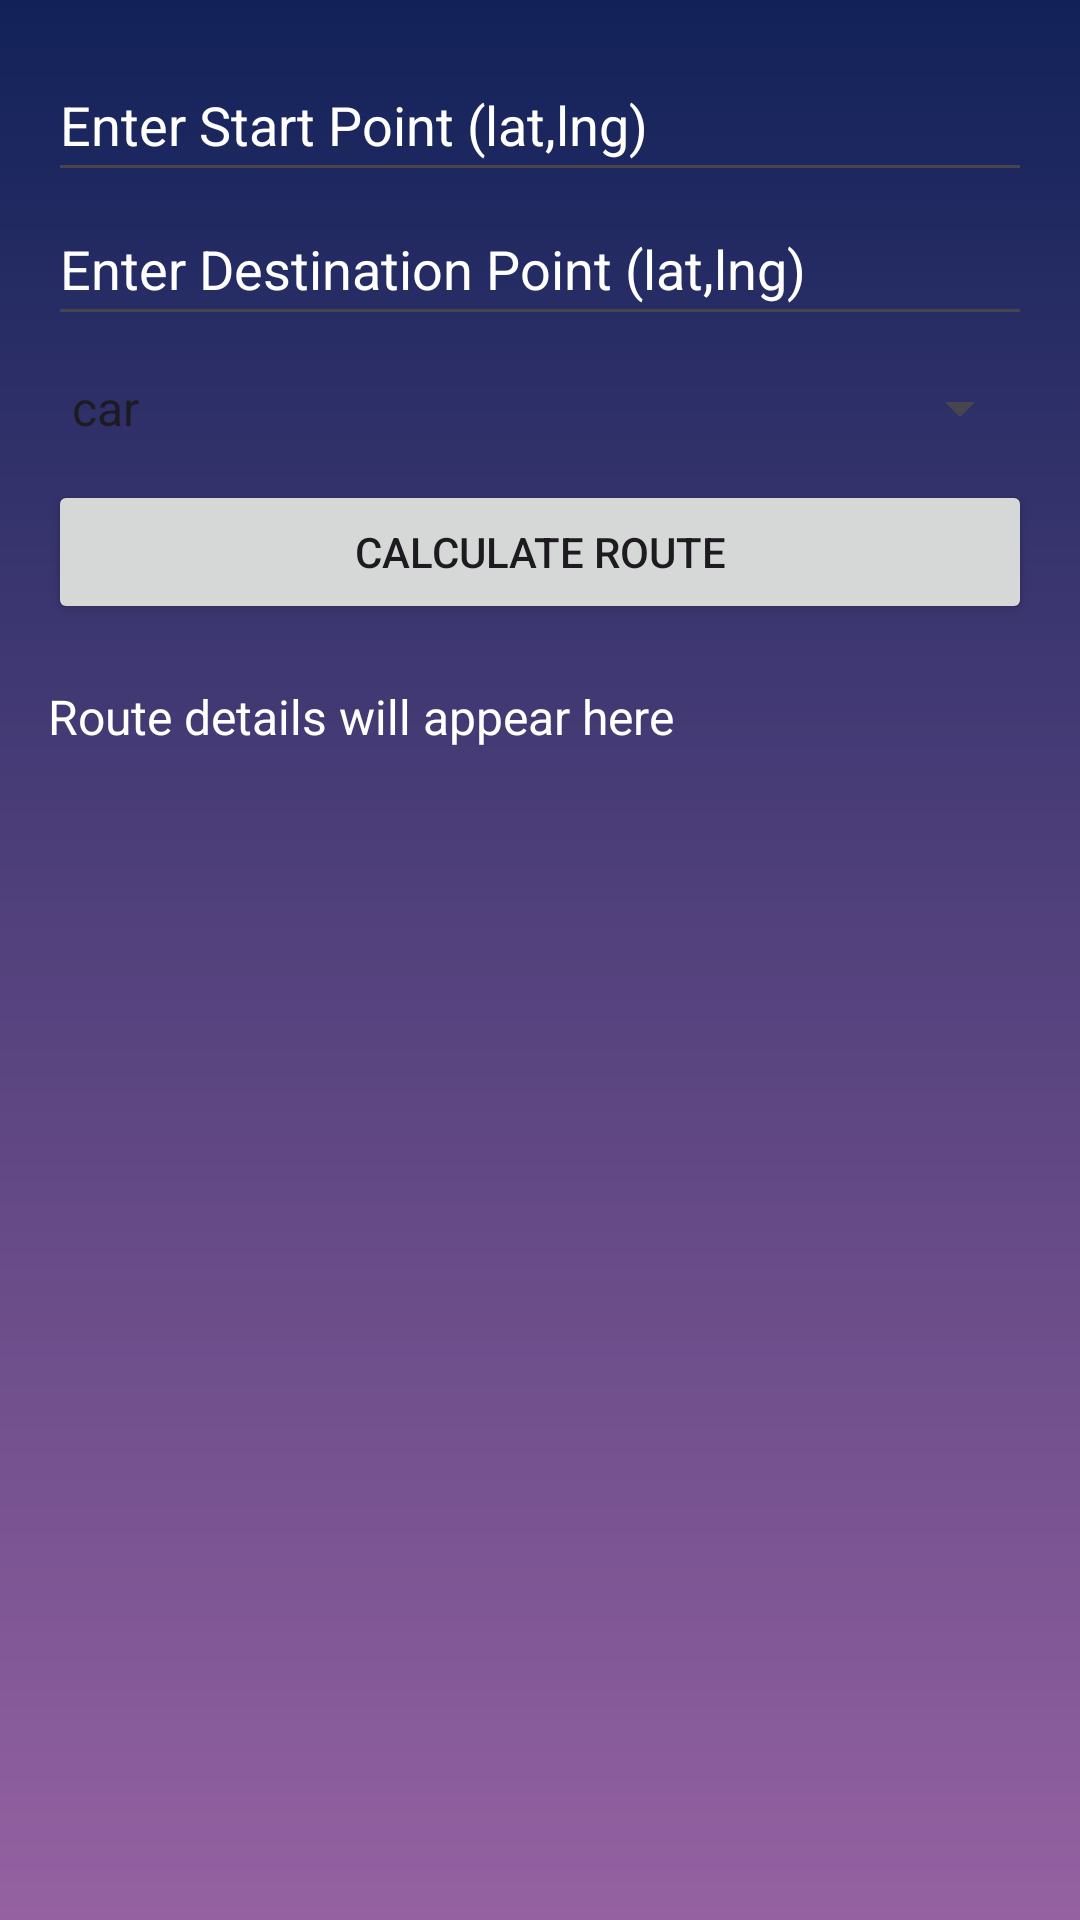

Android layout source for this screen:
<!-- AndroidManifest.xml: application theme Theme.DisasterAlert -->
<!-- res/layout/activity_route.xml -->
<?xml version="1.0" encoding="utf-8"?>
<LinearLayout xmlns:android="http://schemas.android.com/apk/res/android"
    android:layout_width="match_parent"
    android:layout_height="match_parent"
    android:orientation="vertical"
    android:background="@drawable/gredient_background"
    android:padding="16dp">

    
    <EditText
        android:id="@+id/startPointEditText"
        android:textColor="@color/white"
        android:textColorHint="@color/white"
        android:layout_width="match_parent"
        android:layout_height="wrap_content"
        android:hint="Enter Start Point (lat,lng)"
        android:inputType="text"
        android:minHeight="48dp" />

    
    <EditText
        android:id="@+id/destinationPointEditText"
        android:layout_width="match_parent"
        android:textColor="@color/white"
        android:textColorHint="@color/white"
        android:layout_height="wrap_content"
        android:hint="Enter Destination Point (lat,lng)"
        android:inputType="text"
        android:minHeight="48dp" />

    
    <Spinner
        android:id="@+id/transportModeSpinner"
        android:layout_width="match_parent"
        android:layout_height="wrap_content"
        android:entries="@array/transport_modes"
        android:minHeight="48dp" />

    
    <Button
        android:id="@+id/calculateRouteButton"
        android:layout_width="match_parent"
        android:layout_height="wrap_content"
        android:text="Calculate Route" />

    
    <TextView
        android:id="@+id/routeTextView"
        android:layout_width="match_parent"
        android:layout_height="wrap_content"
        android:textColor="@color/white"
        android:textColorHint="@color/white"
        android:paddingTop="20dp"
        android:text="Route details will appear here"
        android:textSize="16sp" />
</LinearLayout>
<!-- resources referenced by this layout -->
<resources>
  <string-array name="transport_modes">
          <item>car</item>
          <item>bicycle</item>
          <item>foot</item>
      </string-array>
  <color name="white">#FFFFFFFF</color>
  <!-- drawable gredient_background (drawable) -->
  <?xml version="1.0" encoding="utf-8"?>
  <shape
      android:shape="rectangle"
      xmlns:android="http://schemas.android.com/apk/res/android">
  <gradient
      android:startColor="#9561a1"
      android:endColor="#122259"
      android:angle="90"
      android:type="linear">
  
  </gradient>
  </shape>
  <style name="Theme.DisasterAlert" parent="Base.Theme.DisasterAlert" />
  <style name="Base.Theme.DisasterAlert" parent="Theme.Material3.DayNight.NoActionBar">
          
          
      </style>
</resources>
